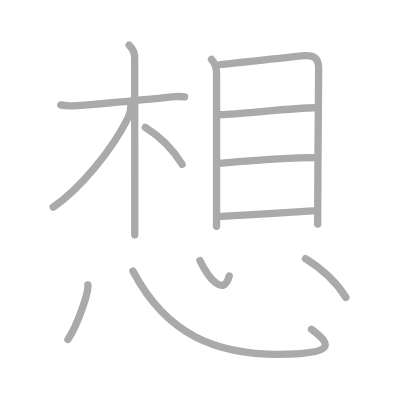
t = 0.00 s
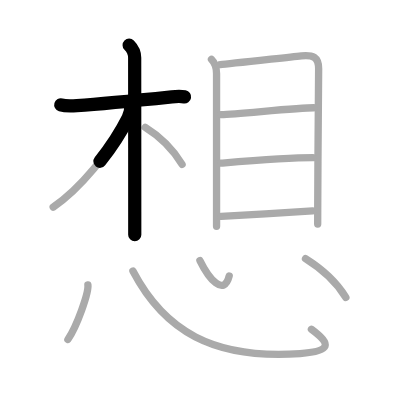
t = 2.50 s
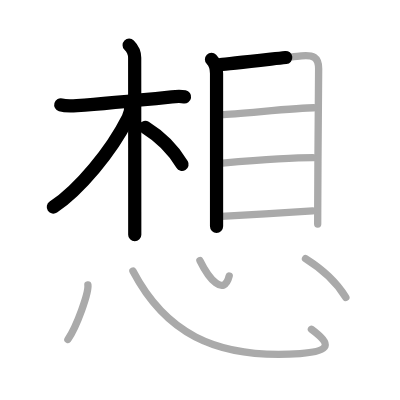
t = 5.25 s
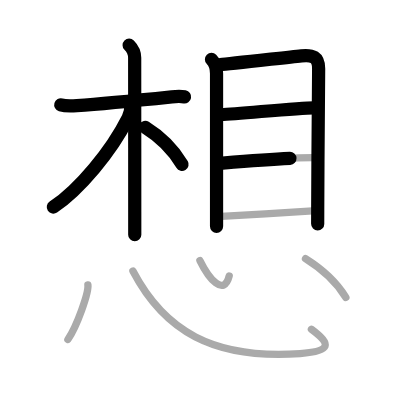
t = 7.75 s
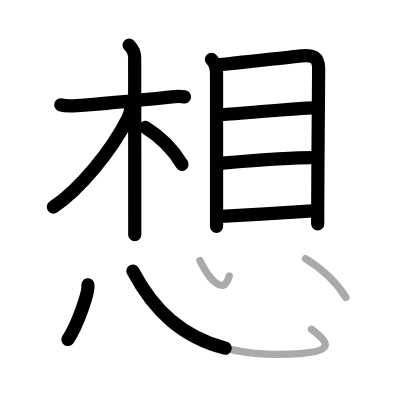
t = 10.50 s
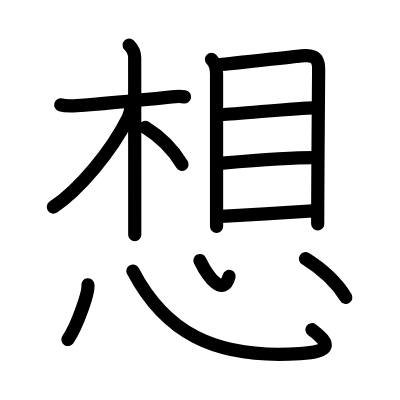
t = 13.00 s

The animated SVG that drew these frames (rendered in a browser with its animation timeline set to each time). Animation: 13 SMIL elements (animate=13); one cycle of 13.00 s.

<?xml version="1.0" standalone="no"?>
<!DOCTYPE svg PUBLIC "-//W3C//DTD SVG 1.1//EN"   "http://www.w3.org/Graphics/SVG/1.1/DTD/svg11.dtd">
<svg width="400px" height="400px"  version="1.1" xmlns="http://www.w3.org/2000/svg">
  <defs>
    <marker id="Triangle" viewBox="0 0 10 10" refX="0" refY="5" markerUnits="strokeWidth" markerWidth="3" style="stroke-opacity:0%;fill:#aaaaaa;" markerHeight="2" orient="auto">
      <path d="M 0 0 L 10 5 L 0 10 z" />
    </marker>
    
    <marker id="Arrow" viewBox="0 0 10 10" refX="5" refY="5" markerUnits="strokeWidth" markerWidth="1.8" style="stroke-opacity:0%;fill:#770000;" markerHeight="2" orient="auto">
      <path d="M 0 4 L 6 4 L 4 1 L 10 5 L 4 9 L 6 6 L 0 6 z" />
        <circle cx="5" cy="5" r="5" />
      </marker>
    
    <marker id="TriangleRed" viewBox="0 0 10 10" refX="0" refY="5" markerUnits="strokeWidth" markerWidth="3" style="stroke-opacity:0%;fill:#CC0000;" markerHeight="2" orient="auto">
      <path d="M 0 0 L 10 5 L 0 10 z" />
    </marker>
    
    <marker id="ArrowRed" viewBox="0 0 10 10" refX="5" refY="5" markerUnits="strokeWidth" markerWidth="1.8" style="stroke-opacity:0%;fill:#CC0000;" markerHeight="2" orient="auto">
      <path d="M 0 4 L 6 4 L 4 1 L 10 5 L 4 9 L 6 6 L 0 6 z" />
        <circle cx="5" cy="5" r="5" />
      </marker>
    
  </defs>
  
  <path style="fill:#ffffff; fill-opacity:100%; fill-rule:evenodd; stroke-width:0;" d="M 0 0 L 400px 0 L 400px 400px L 0 400px L 0 0" />

  <g transform="scale(3.6697247706422 3.6697247706422)">
<path style="fill:none; fill-opacity:0%; fill-rule:evenodd; stroke:#aaaaaa; stroke-opacity:100%; stroke-width: 1.5pt; stroke-linejoin:round; stroke-linecap:round;" d="M16.56 28.58c0.69 0.2 2.55 0.32 4.39 0.2c6.01-0.39 17.88-1.55 25.87-2.38c1.84-0.19 2.31-0.2 3.47 0"></path>
<path style="fill:none; fill-opacity:0%; fill-rule:evenodd; stroke:#aaaaaa; stroke-opacity:100%; stroke-width: 1.5pt; stroke-linejoin:round; stroke-linecap:round;" d="M35.19 12.3c1.07 1.07 1.51 2.45 1.51 3.46c0 0.66 0.02 28.4 0.02 41.99c0 2.78 0 4.96 0 6.21"></path>
<path style="fill:none; fill-opacity:0%; fill-rule:evenodd; stroke:#aaaaaa; stroke-opacity:100%; stroke-width: 1.5pt; stroke-linejoin:round; stroke-linecap:round;" d="M35.7 28.47c0 1.28-0.21 2.49-0.81 3.66c-4.58 9.12-13.27 19.52-20.39 24.31"></path>
<path style="fill:none; fill-opacity:0%; fill-rule:evenodd; stroke:#aaaaaa; stroke-opacity:100%; stroke-width: 1.5pt; stroke-linejoin:round; stroke-linecap:round;" d="M39.59 34.73c3.66 2.27 7.28 5.52 10.03 10.08"></path>
<path style="fill:none; fill-opacity:0%; fill-rule:evenodd; stroke:#aaaaaa; stroke-opacity:100%; stroke-width: 1.5pt; stroke-linejoin:round; stroke-linecap:round;" d="M57.63 16.18c1.03 1.03 1.38 2.5 1.38 3.84c0 3.46 0 26.41 0 36.86c0 2.35 0 4.07 0 4.79"></path>
<path style="fill:none; fill-opacity:0%; fill-rule:evenodd; stroke:#aaaaaa; stroke-opacity:100%; stroke-width: 1.5pt; stroke-linejoin:round; stroke-linecap:round;" d="M60.03 17.59c2.32-0.15 17.11-1.86 22.1-2.38c3.07-0.31 4.72 0.29 4.7 3.53c-0.03 6.17-0.22 24.87-0.25 38.25c0 1.42-0.01 2.79-0.01 4.07"></path>
<path style="fill:none; fill-opacity:0%; fill-rule:evenodd; stroke:#aaaaaa; stroke-opacity:100%; stroke-width: 1.5pt; stroke-linejoin:round; stroke-linecap:round;" d="M60.24 31.24c5.14-0.23 21.08-1.87 25.26-1.87"></path>
<path style="fill:none; fill-opacity:0%; fill-rule:evenodd; stroke:#aaaaaa; stroke-opacity:100%; stroke-width: 1.5pt; stroke-linejoin:round; stroke-linecap:round;" d="M60.2 44.47c6.91-0.56 18.36-1.5 25.06-1.5"></path>
<path style="fill:none; fill-opacity:0%; fill-rule:evenodd; stroke:#aaaaaa; stroke-opacity:100%; stroke-width: 1.5pt; stroke-linejoin:round; stroke-linecap:round;" d="M60.27 58.98c6.98-0.36 18.35-1.11 24.92-1.5"></path>
<path style="fill:none; fill-opacity:0%; fill-rule:evenodd; stroke:#aaaaaa; stroke-opacity:100%; stroke-width: 1.5pt; stroke-linejoin:round; stroke-linecap:round;" d="M23.95 77.62c0.3 2.1-3.03 11.38-5.45 14.89"></path>
<path style="fill:none; fill-opacity:0%; fill-rule:evenodd; stroke:#aaaaaa; stroke-opacity:100%; stroke-width: 1.5pt; stroke-linejoin:round; stroke-linecap:round;" d="M36.22 73.86C44.75 90.12 58 98 81.78 96.35c8.46-0.59 8.6-2.48 3.08-6.62"></path>
<path style="fill:none; fill-opacity:0%; fill-rule:evenodd; stroke:#aaaaaa; stroke-opacity:100%; stroke-width: 1.5pt; stroke-linejoin:round; stroke-linecap:round;" d="M54.48 71c2.4 4.88 6.52 10 7.98 4.2"></path>
<path style="fill:none; fill-opacity:0%; fill-rule:evenodd; stroke:#aaaaaa; stroke-opacity:100%; stroke-width: 1.5pt; stroke-linejoin:round; stroke-linecap:round;" d="M83.25 70.5c4.62 2.88 8.5 6.5 11 10.56"></path>

<path style="fill:none; fill-opacity:0%; fill-rule:evenodd; stroke:#000000; stroke-opacity:100%; stroke-width: 2.7pt; stroke-linejoin:round; stroke-linecap:round;" d="M16.56 28.58c0.69 0.2 2.55 0.32 4.39 0.2c6.01-0.39 17.88-1.55 25.87-2.38c1.84-0.19 2.31-0.2 3.47 0" pathLength="100" stroke-dashoffset="100" stroke-dasharray="100 105"><animate id="dashAnim1" attributeName="stroke-dashoffset" from="100" to="0" dur="1s" calcMode="linear" fill="freeze"/></path>
<path style="fill:none; fill-opacity:0%; fill-rule:evenodd; stroke:#000000; stroke-opacity:100%; stroke-width: 2.7pt; stroke-linejoin:round; stroke-linecap:round;" d="M35.19 12.3c1.07 1.07 1.51 2.45 1.51 3.46c0 0.66 0.02 28.4 0.02 41.99c0 2.78 0 4.96 0 6.21" pathLength="100" stroke-dashoffset="100" stroke-dasharray="100 105"><animate id="dashAnim2" attributeName="stroke-dashoffset" from="100" to="0" dur="1s" calcMode="linear" begin="dashAnim1.end" fill="freeze"/></path>
<path style="fill:none; fill-opacity:0%; fill-rule:evenodd; stroke:#000000; stroke-opacity:100%; stroke-width: 2.7pt; stroke-linejoin:round; stroke-linecap:round;" d="M35.7 28.47c0 1.28-0.21 2.49-0.81 3.66c-4.58 9.12-13.27 19.52-20.39 24.31" pathLength="100" stroke-dashoffset="100" stroke-dasharray="100 105"><animate id="dashAnim3" attributeName="stroke-dashoffset" from="100" to="0" dur="1s" calcMode="linear" begin="dashAnim2.end" fill="freeze"/></path>
<path style="fill:none; fill-opacity:0%; fill-rule:evenodd; stroke:#000000; stroke-opacity:100%; stroke-width: 2.7pt; stroke-linejoin:round; stroke-linecap:round;" d="M39.59 34.73c3.66 2.27 7.28 5.52 10.03 10.08" pathLength="100" stroke-dashoffset="100" stroke-dasharray="100 105"><animate id="dashAnim4" attributeName="stroke-dashoffset" from="100" to="0" dur="1s" calcMode="linear" begin="dashAnim3.end" fill="freeze"/></path>
<path style="fill:none; fill-opacity:0%; fill-rule:evenodd; stroke:#000000; stroke-opacity:100%; stroke-width: 2.7pt; stroke-linejoin:round; stroke-linecap:round;" d="M57.63 16.18c1.03 1.03 1.38 2.5 1.38 3.84c0 3.46 0 26.41 0 36.86c0 2.35 0 4.07 0 4.79" pathLength="100" stroke-dashoffset="100" stroke-dasharray="100 105"><animate id="dashAnim5" attributeName="stroke-dashoffset" from="100" to="0" dur="1s" calcMode="linear" begin="dashAnim4.end" fill="freeze"/></path>
<path style="fill:none; fill-opacity:0%; fill-rule:evenodd; stroke:#000000; stroke-opacity:100%; stroke-width: 2.7pt; stroke-linejoin:round; stroke-linecap:round;" d="M60.03 17.59c2.32-0.15 17.11-1.86 22.1-2.38c3.07-0.31 4.72 0.29 4.7 3.53c-0.03 6.17-0.22 24.87-0.25 38.25c0 1.42-0.01 2.79-0.01 4.07" pathLength="100" stroke-dashoffset="100" stroke-dasharray="100 105"><animate id="dashAnim6" attributeName="stroke-dashoffset" from="100" to="0" dur="1s" calcMode="linear" begin="dashAnim5.end" fill="freeze"/></path>
<path style="fill:none; fill-opacity:0%; fill-rule:evenodd; stroke:#000000; stroke-opacity:100%; stroke-width: 2.7pt; stroke-linejoin:round; stroke-linecap:round;" d="M60.24 31.24c5.14-0.23 21.08-1.87 25.26-1.87" pathLength="100" stroke-dashoffset="100" stroke-dasharray="100 105"><animate id="dashAnim7" attributeName="stroke-dashoffset" from="100" to="0" dur="1s" calcMode="linear" begin="dashAnim6.end" fill="freeze"/></path>
<path style="fill:none; fill-opacity:0%; fill-rule:evenodd; stroke:#000000; stroke-opacity:100%; stroke-width: 2.7pt; stroke-linejoin:round; stroke-linecap:round;" d="M60.2 44.47c6.91-0.56 18.36-1.5 25.06-1.5" pathLength="100" stroke-dashoffset="100" stroke-dasharray="100 105"><animate id="dashAnim8" attributeName="stroke-dashoffset" from="100" to="0" dur="1s" calcMode="linear" begin="dashAnim7.end" fill="freeze"/></path>
<path style="fill:none; fill-opacity:0%; fill-rule:evenodd; stroke:#000000; stroke-opacity:100%; stroke-width: 2.7pt; stroke-linejoin:round; stroke-linecap:round;" d="M60.27 58.98c6.98-0.36 18.35-1.11 24.92-1.5" pathLength="100" stroke-dashoffset="100" stroke-dasharray="100 105"><animate id="dashAnim9" attributeName="stroke-dashoffset" from="100" to="0" dur="1s" calcMode="linear" begin="dashAnim8.end" fill="freeze"/></path>
<path style="fill:none; fill-opacity:0%; fill-rule:evenodd; stroke:#000000; stroke-opacity:100%; stroke-width: 2.7pt; stroke-linejoin:round; stroke-linecap:round;" d="M23.95 77.62c0.3 2.1-3.03 11.38-5.45 14.89" pathLength="100" stroke-dashoffset="100" stroke-dasharray="100 105"><animate id="dashAnim10" attributeName="stroke-dashoffset" from="100" to="0" dur="1s" calcMode="linear" begin="dashAnim9.end" fill="freeze"/></path>
<path style="fill:none; fill-opacity:0%; fill-rule:evenodd; stroke:#000000; stroke-opacity:100%; stroke-width: 2.7pt; stroke-linejoin:round; stroke-linecap:round;" d="M36.22 73.86C44.75 90.12 58 98 81.78 96.35c8.46-0.59 8.6-2.48 3.08-6.62" pathLength="100" stroke-dashoffset="100" stroke-dasharray="100 105"><animate id="dashAnim11" attributeName="stroke-dashoffset" from="100" to="0" dur="1s" calcMode="linear" begin="dashAnim10.end" fill="freeze"/></path>
<path style="fill:none; fill-opacity:0%; fill-rule:evenodd; stroke:#000000; stroke-opacity:100%; stroke-width: 2.7pt; stroke-linejoin:round; stroke-linecap:round;" d="M54.48 71c2.4 4.88 6.52 10 7.98 4.2" pathLength="100" stroke-dashoffset="100" stroke-dasharray="100 105"><animate id="dashAnim12" attributeName="stroke-dashoffset" from="100" to="0" dur="1s" calcMode="linear" begin="dashAnim11.end" fill="freeze"/></path>
<path style="fill:none; fill-opacity:0%; fill-rule:evenodd; stroke:#000000; stroke-opacity:100%; stroke-width: 2.7pt; stroke-linejoin:round; stroke-linecap:round;" d="M83.25 70.5c4.62 2.88 8.5 6.5 11 10.56" pathLength="100" stroke-dashoffset="100" stroke-dasharray="100 105"><animate id="dashAnim13" attributeName="stroke-dashoffset" from="100" to="0" dur="1s" calcMode="linear" begin="dashAnim12.end" fill="freeze"/></path>

</g>

</svg>  
          
